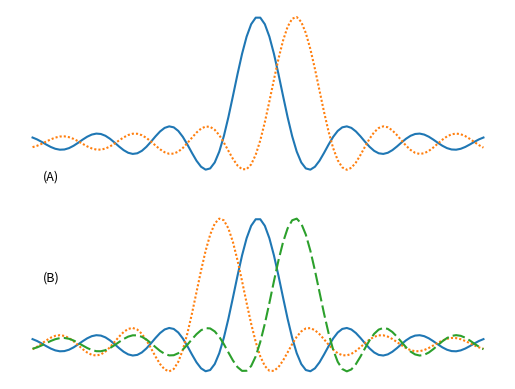

This figure's Python source:
import matplotlib.pyplot as plt
import numpy as np

N = 16
Fs = 10000
n = np.arange(0, N, 1)
T = 1/Fs
k = np.arange(0, N, 1)
fk = np.arange(0, Fs, 1)
wk = k/N*Fs
x = np.linspace(-2*np.pi, 2*np.pi, 100)
x1 = x + 1/3*np.pi
x2 = x - 1/3*np.pi
fig, (ax1, ax2) = plt.subplots(2)
ax1.plot(x, np.sinc(x))
ax1.plot(x, np.sinc(x2), dashes=[1, 1])
ax2.plot(x, np.sinc(x))
ax2.plot(x, np.sinc(x1), dashes=[1, 1])
ax2.plot(x, np.sinc(x2), dashes=[6, 2])

# Hide number in the axis
ax1.set_yticklabels([])
ax1.set_xticklabels([])
ax1.set_yticks([])
ax1.set_xticks([])
# Hide the top and right spines.
ax1.spines["top"].set_visible(False)
ax1.spines["right"].set_visible(False)
ax1.spines["bottom"].set_visible(False)
ax1.spines["left"].set_visible(False)
ax1.text(-6, -0.3, '(A)', fontsize = 9)

# Hide number in the axis
ax2.set_yticklabels([])
ax2.set_xticklabels([])
ax2.set_yticks([])
ax2.set_xticks([])
# Hide the top and right spines.
ax2.spines["top"].set_visible(False)
ax2.spines["right"].set_visible(False)
ax2.spines["bottom"].set_visible(False)
ax2.spines["left"].set_visible(False)
ax2.text(-6, 0.5, '(B)', fontsize = 9)

plt.show()